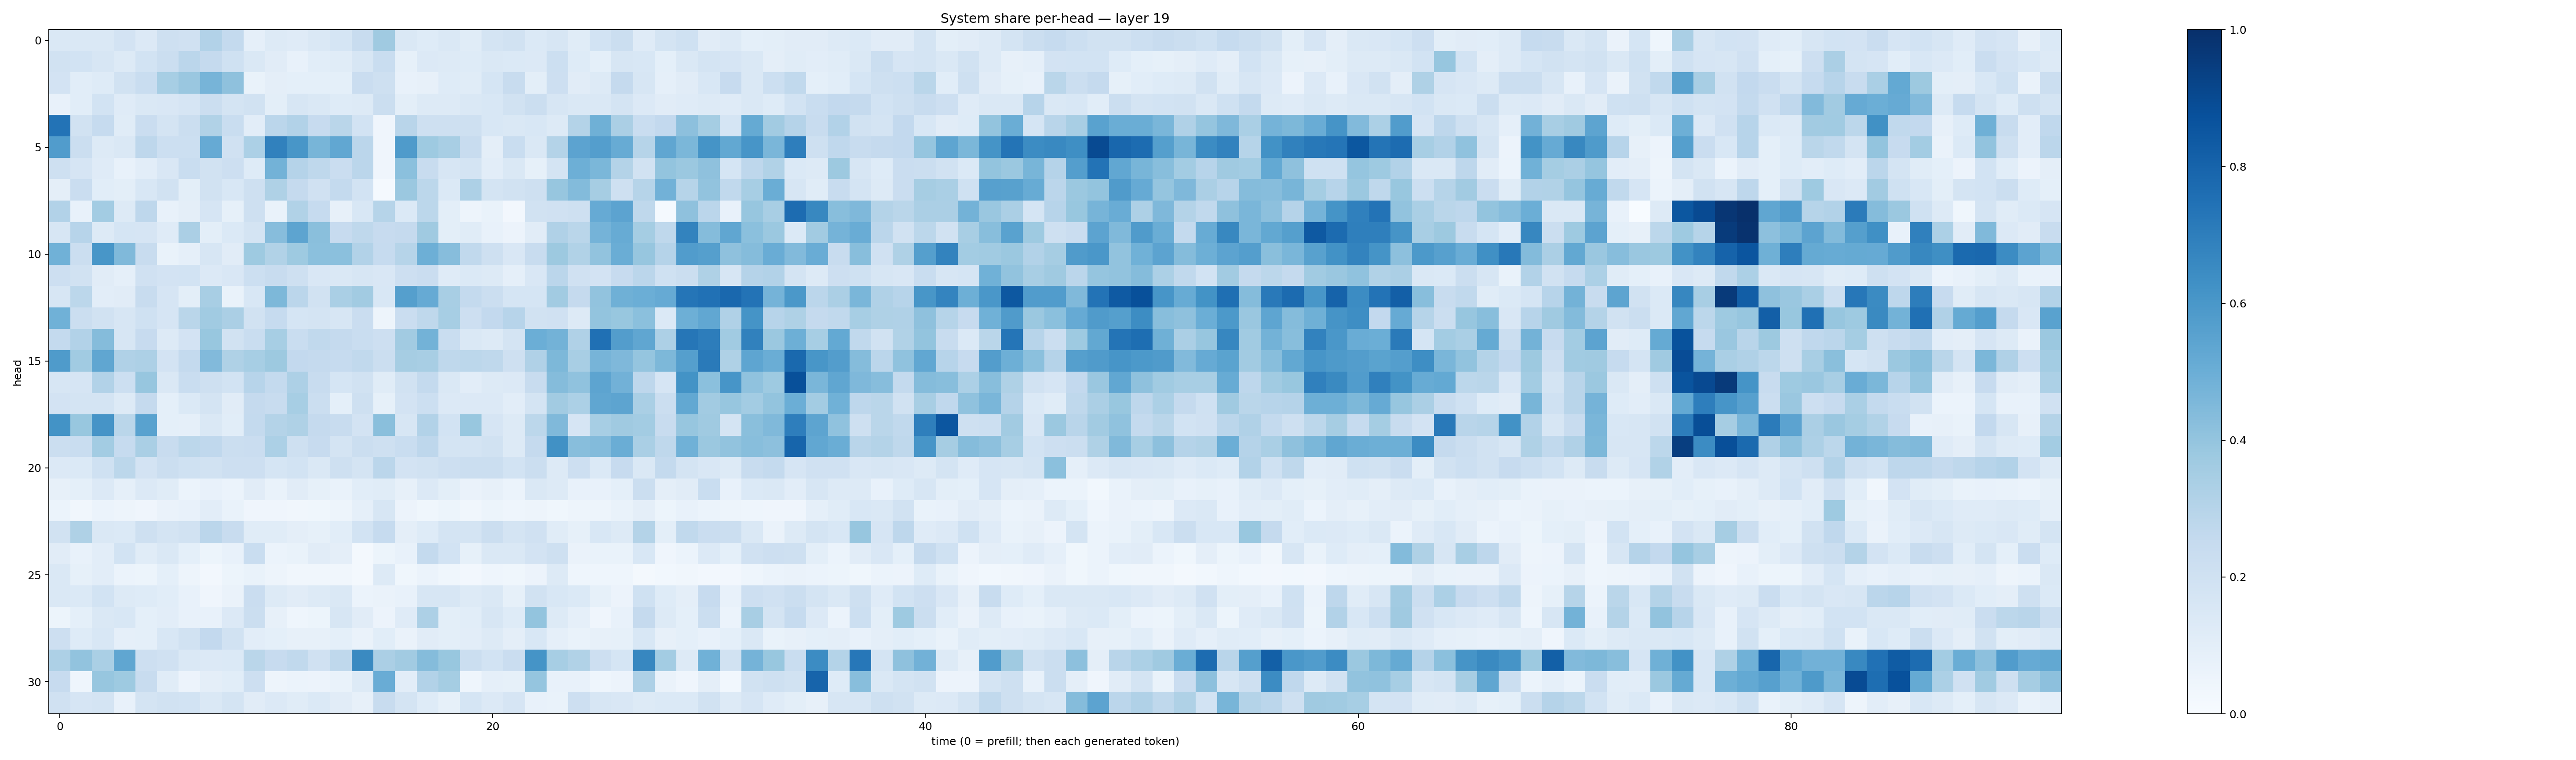

Values plotted in this chart, from the file beside it:
0.14447124, 0.14143108, 0.14707515, 0.1822165, 0.13315032, 0.20372795, 0.19818379, 0.30955955, 0.25671437, 0.08843733, 0.12853773, 0.12021549, 0.14432995, 0.16883782, 0.23670746, 0.36829278, 0.14350778, 0.12215643, 0.1411563, 0.11664494, 0.17250712, 0.19113815, 0.1395139, 0.15661602
0.1876, 0.1873, 0.1589, 0.1288, 0.1838, 0.2196, 0.2849, 0.2524, 0.1996, 0.1449, 0.1131, 0.07135, 0.106, 0.1155, 0.1613, 0.2325, 0.08578, 0.1334, 0.1304, 0.1229, 0.1469, 0.1401, 0.1348, 0.2167
0.18, 0.1058, 0.1215, 0.1896, 0.234, 0.3473, 0.3861, 0.4709, 0.4127, 0.06733, 0.09436, 0.0901, 0.0915, 0.09129, 0.2288, 0.2058, 0.07238, 0.07872, 0.1222, 0.1158, 0.1685, 0.2357, 0.1001, 0.2124
0.07497, 0.1065, 0.1841, 0.1193, 0.1432, 0.1497, 0.1676, 0.2193, 0.1727, 0.1875, 0.09892, 0.1583, 0.1446, 0.1215, 0.128, 0.2202, 0.0993, 0.1273, 0.1303, 0.1482, 0.1541, 0.1941, 0.2224, 0.1634
0.7394, 0.1943, 0.2484, 0.1138, 0.229, 0.1752, 0.2266, 0.3127, 0.2316, 0.1053, 0.2819, 0.3113, 0.2427, 0.2882, 0.1838, 0.03963, 0.2898, 0.2049, 0.2084, 0.2069, 0.1551, 0.1406, 0.1556, 0.1318
0.5773, 0.2264, 0.1319, 0.1472, 0.2741, 0.2176, 0.2149, 0.5126, 0.1986, 0.3283, 0.6854, 0.604, 0.466, 0.5304, 0.2825, 0.03933, 0.584, 0.3748, 0.3412, 0.2367, 0.09697, 0.2338, 0.1461, 0.3061
0.2043, 0.165, 0.1175, 0.07613, 0.1048, 0.1487, 0.2328, 0.1906, 0.2135, 0.1217, 0.4786, 0.3035, 0.2729, 0.2268, 0.282, 0.03925, 0.4208, 0.2373, 0.1563, 0.1738, 0.1053, 0.1469, 0.08339, 0.1738
0.09498, 0.228, 0.1059, 0.1011, 0.1529, 0.1895, 0.09838, 0.194, 0.154, 0.2063, 0.3216, 0.2525, 0.1957, 0.2578, 0.186, 0.01199, 0.3823, 0.2795, 0.14, 0.3245, 0.1776, 0.1909, 0.2105, 0.3923
0.311, 0.0781, 0.3593, 0.1254, 0.2738, 0.07582, 0.09515, 0.1644, 0.08488, 0.2091, 0.06863, 0.3136, 0.2476, 0.07997, 0.1528, 0.297, 0.138, 0.2785, 0.09933, 0.04696, 0.06721, 0.02659, 0.194, 0.196
0.1602, 0.2937, 0.1318, 0.1682, 0.1654, 0.1206, 0.3326, 0.09806, 0.1405, 0.1772, 0.4324, 0.5398, 0.4233, 0.2441, 0.2713, 0.2451, 0.2521, 0.3683, 0.09836, 0.1169, 0.07762, 0.05543, 0.1102, 0.3173
0.4857, 0.2248, 0.602, 0.4473, 0.2369, 0.06924, 0.08767, 0.1636, 0.1097, 0.3741, 0.3142, 0.3716, 0.4182, 0.4206, 0.3087, 0.2474, 0.3007, 0.4923, 0.4301, 0.2648, 0.2037, 0.1511, 0.237, 0.3759
0.2138, 0.1947, 0.1099, 0.08963, 0.1954, 0.1834, 0.1841, 0.135, 0.1514, 0.2155, 0.2388, 0.2057, 0.1517, 0.1467, 0.1595, 0.1522, 0.2123, 0.2298, 0.1177, 0.1379, 0.1289, 0.08639, 0.1492, 0.283
0.1607, 0.2804, 0.1051, 0.1118, 0.2373, 0.1679, 0.09896, 0.3419, 0.06751, 0.1549, 0.4554, 0.2824, 0.1877, 0.3388, 0.3632, 0.1556, 0.5638, 0.5141, 0.3426, 0.2557, 0.2249, 0.1687, 0.1699, 0.3613
0.4846, 0.2229, 0.1951, 0.1602, 0.2025, 0.1654, 0.2874, 0.3654, 0.3327, 0.191, 0.2485, 0.1684, 0.1724, 0.1563, 0.2273, 0.04861, 0.2301, 0.2708, 0.3454, 0.2127, 0.2604, 0.2944, 0.1931, 0.1957
0.256, 0.3103, 0.4341, 0.1627, 0.2426, 0.1262, 0.1835, 0.3897, 0.1923, 0.2307, 0.3451, 0.2332, 0.2629, 0.251, 0.2334, 0.2138, 0.3623, 0.4794, 0.2321, 0.1465, 0.1314, 0.1774, 0.4972, 0.4772
0.5858, 0.364, 0.5351, 0.3169, 0.3249, 0.1832, 0.2547, 0.444, 0.3217, 0.3473, 0.376, 0.2605, 0.2531, 0.25, 0.2652, 0.221, 0.3514, 0.3424, 0.2696, 0.2789, 0.2727, 0.2071, 0.32, 0.4553
0.164, 0.1675, 0.309, 0.2183, 0.3919, 0.1455, 0.231, 0.2051, 0.1843, 0.2956, 0.2541, 0.3263, 0.2404, 0.1698, 0.1912, 0.1147, 0.1883, 0.2549, 0.143, 0.1028, 0.128, 0.1329, 0.2421, 0.4355
0.1828, 0.1782, 0.179, 0.1261, 0.2515, 0.09223, 0.1393, 0.1775, 0.1123, 0.2507, 0.2403, 0.3466, 0.2192, 0.09105, 0.2071, 0.08407, 0.1833, 0.2173, 0.1363, 0.1358, 0.1333, 0.1023, 0.1747, 0.3617
0.6177, 0.3884, 0.6099, 0.2858, 0.5547, 0.09238, 0.08746, 0.1432, 0.1075, 0.256, 0.3074, 0.3224, 0.252, 0.2418, 0.1804, 0.4222, 0.157, 0.3115, 0.1863, 0.3883, 0.1649, 0.1301, 0.2789, 0.4457
0.2244, 0.2325, 0.3587, 0.2489, 0.3367, 0.2383, 0.2798, 0.2667, 0.2226, 0.2268, 0.3284, 0.2071, 0.2431, 0.1773, 0.222, 0.206, 0.234, 0.2759, 0.1785, 0.1741, 0.1913, 0.1271, 0.2506, 0.6273
0.1338, 0.1385, 0.1994, 0.2794, 0.1829, 0.2264, 0.2012, 0.1927, 0.2143, 0.2137, 0.1718, 0.1841, 0.1416, 0.2105, 0.1753, 0.2816, 0.1826, 0.1888, 0.2117, 0.2204, 0.2231, 0.1875, 0.2233, 0.1298
0.0802, 0.09076, 0.133, 0.08598, 0.1345, 0.1154, 0.06058, 0.07376, 0.06208, 0.1095, 0.06652, 0.1124, 0.08551, 0.06847, 0.1068, 0.1145, 0.07885, 0.1337, 0.0987, 0.0651, 0.07943, 0.05939, 0.1464, 0.1287
0.05943, 0.03394, 0.06115, 0.04923, 0.04187, 0.06613, 0.07166, 0.1049, 0.06655, 0.04187, 0.03986, 0.03432, 0.03564, 0.04939, 0.08656, 0.1618, 0.05743, 0.03821, 0.0515, 0.03429, 0.05129, 0.04551, 0.04794, 0.03869
0.1925, 0.3233, 0.1466, 0.1388, 0.2068, 0.1768, 0.1875, 0.2829, 0.2394, 0.1159, 0.1149, 0.09603, 0.08356, 0.1078, 0.1845, 0.2487, 0.09647, 0.1218, 0.176, 0.1789, 0.2244, 0.176, 0.1958, 0.1148
0.1099, 0.07178, 0.103, 0.1849, 0.1135, 0.1424, 0.0935, 0.0526, 0.07285, 0.2338, 0.05896, 0.06921, 0.1129, 0.09483, 0.0232, 0.05305, 0.07763, 0.2562, 0.1865, 0.08366, 0.1481, 0.1478, 0.1825, 0.2039
0.1441, 0.08236, 0.1028, 0.05906, 0.05439, 0.09355, 0.04949, 0.0249, 0.05134, 0.06806, 0.05039, 0.03261, 0.03442, 0.03494, 0.0196, 0.1291, 0.03545, 0.05926, 0.03724, 0.02721, 0.04508, 0.03555, 0.05836, 0.1312
0.148, 0.1378, 0.1873, 0.1304, 0.1218, 0.1068, 0.07308, 0.04261, 0.06303, 0.2273, 0.1296, 0.1113, 0.1261, 0.1455, 0.05984, 0.06618, 0.07293, 0.1602, 0.1625, 0.1253, 0.1444, 0.08297, 0.1926, 0.1531
0.05316, 0.09306, 0.1484, 0.1555, 0.09248, 0.1028, 0.07541, 0.07436, 0.1354, 0.2222, 0.08107, 0.0449, 0.05268, 0.1595, 0.1123, 0.05667, 0.1197, 0.3274, 0.09976, 0.108, 0.1599, 0.1246, 0.4012, 0.13
0.214, 0.124, 0.154, 0.08892, 0.08991, 0.154, 0.1898, 0.2583, 0.1948, 0.103, 0.08997, 0.07914, 0.08038, 0.09039, 0.06362, 0.1083, 0.06602, 0.1098, 0.09881, 0.1031, 0.1292, 0.09642, 0.1556, 0.08726
0.3263, 0.4048, 0.3365, 0.5327, 0.2139, 0.1992, 0.1427, 0.1331, 0.1377, 0.2878, 0.2453, 0.2636, 0.1976, 0.2701, 0.6525, 0.3327, 0.3629, 0.4362, 0.3888, 0.2256, 0.1872, 0.2294, 0.6133, 0.3453
0.2436, 0.04394, 0.3941, 0.3732, 0.2347, 0.1165, 0.05843, 0.09666, 0.1058, 0.2139, 0.04923, 0.06021, 0.05773, 0.06714, 0.1286, 0.5046, 0.1047, 0.3106, 0.3522, 0.04464, 0.08958, 0.08364, 0.3977, 0.07653
0.1981, 0.1651, 0.1732, 0.07058, 0.1742, 0.1951, 0.1853, 0.144, 0.1794, 0.1113, 0.1353, 0.1141, 0.139, 0.1113, 0.08037, 0.2373, 0.1779, 0.1213, 0.08493, 0.1697, 0.1341, 0.1665, 0.07753, 0.06962
